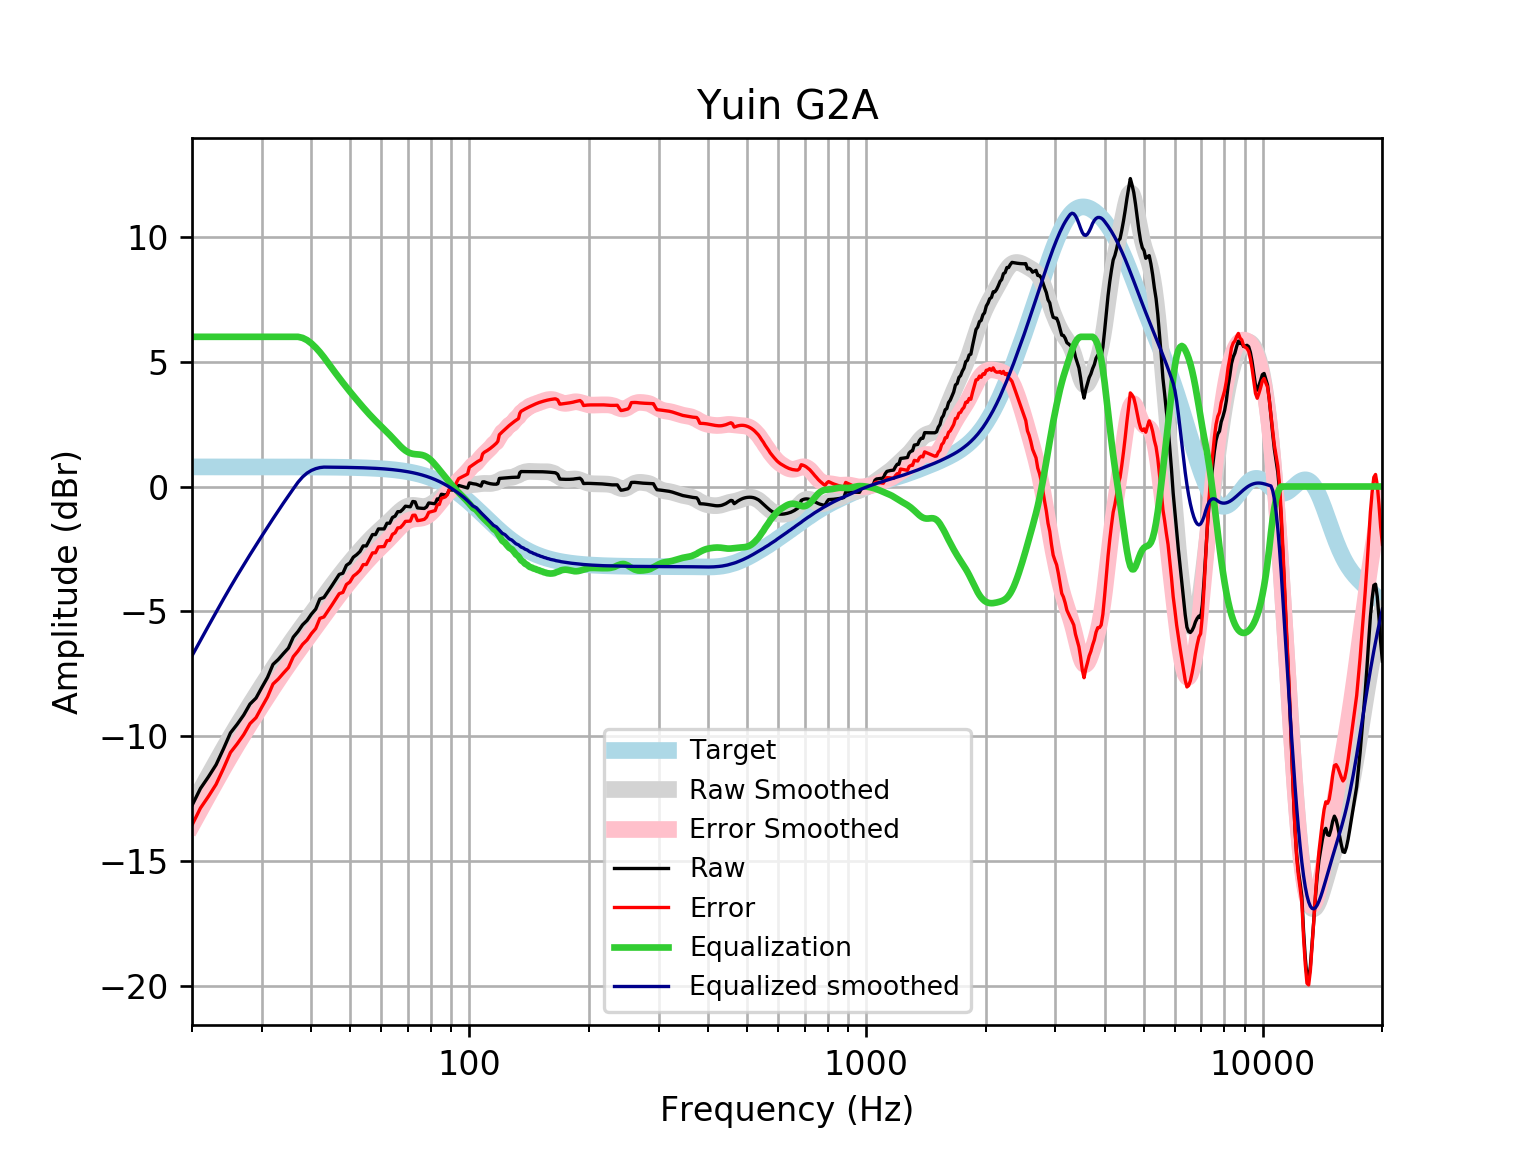

Source data for this figure (header and first rows):
frequency, raw, error, smoothed, error_smoothed, equalization, equalized_raw, equalized_smoothed, target
20, -12.78, -13.57, -12.79, -13.57, 6, -6.785, -6.785, 0.7859
21, -12.1, -12.89, -12.17, -12.96, 6.0, -6.105, -6.172, 0.7859
22, -11.64, -12.42, -11.59, -12.37, 6, -5.635, -5.589, 0.7858
23, -11.15, -11.94, -11.04, -11.82, 6, -5.152, -5.037, 0.7858
24, -10.52, -11.31, -10.52, -11.3, 6, -4.52, -4.516, 0.7858
25, -9.874, -10.66, -10.03, -10.81, 6.0, -3.874, -4.028, 0.7857
26, -9.527, -10.31, -9.57, -10.36, 6, -3.527, -3.57, 0.7857
27, -9.158, -9.944, -9.14, -9.925, 6, -3.158, -3.14, 0.7856
28, -8.719, -9.504, -8.734, -9.519, 6.0, -2.719, -2.734, 0.7855
29, -8.479, -9.264, -8.348, -9.134, 6, -2.479, -2.348, 0.7854
30, -8.05, -8.835, -7.98, -8.765, 6, -2.05, -1.98, 0.7852
31, -7.649, -8.434, -7.628, -8.413, 6, -1.649, -1.628, 0.785
32, -7.131, -7.916, -7.291, -8.076, 6.0, -1.131, -1.291, 0.7848
33, -6.932, -7.716, -6.969, -7.754, 6.0, -0.9318, -0.9691, 0.7846
34, -6.693, -7.478, -6.663, -7.447, 6, -0.6933, -0.6625, 0.7843
35, -6.475, -7.259, -6.371, -7.155, 6, -0.4748, -0.3708, 0.7839
36, -6.037, -6.82, -6.093, -6.876, 6.0, -0.0367, -0.09298, 0.7835
37, -5.81, -6.593, -5.828, -6.611, 6, 0.1903, 0.1724, 0.783
38, -5.542, -6.324, -5.573, -6.355, 5.957, 0.4148, 0.384, 0.7824
39, -5.367, -6.149, -5.326, -6.108, 5.866, 0.499, 0.54, 0.7818
40, -5.111, -5.892, -5.087, -5.868, 5.733, 0.6214, 0.6455, 0.781
41, -4.913, -5.693, -4.854, -5.634, 5.569, 0.656, 0.7154, 0.7801
42, -4.506, -5.285, -4.626, -5.405, 5.385, 0.8785, 0.759, 0.7791
43, -4.449, -5.227, -4.403, -5.181, 5.181, 0.7319, 0.778, 0.7779
44, -4.216, -4.993, -4.186, -4.963, 4.963, 0.7467, 0.7766, 0.7766
45, -3.984, -4.759, -3.976, -4.751, 4.751, 0.7671, 0.7752, 0.7751
46, -3.753, -4.526, -3.773, -4.547, 4.547, 0.7937, 0.7735, 0.7734
47, -3.522, -4.294, -3.578, -4.35, 4.35, 0.8273, 0.7715, 0.7715
48, -3.476, -4.245, -3.391, -4.16, 4.16, 0.6849, 0.7694, 0.7694
49, -3.159, -3.926, -3.212, -3.979, 3.979, 0.8205, 0.767, 0.767
50, -3.061, -3.825, -3.041, -3.806, 3.806, 0.7446, 0.7643, 0.7642
51, -2.833, -3.594, -2.877, -3.639, 3.639, 0.8059, 0.7612, 0.7612
52, -2.733, -3.491, -2.72, -3.477, 3.477, 0.7448, 0.7579, 0.7578
53, -2.607, -3.361, -2.568, -3.322, 3.322, 0.7154, 0.7541, 0.7541
54, -2.38, -3.13, -2.422, -3.172, 3.172, 0.7917, 0.7499, 0.7499
55, -2.381, -3.127, -2.282, -3.028, 3.028, 0.6464, 0.7453, 0.7453
56, -2.154, -2.894, -2.15, -2.89, 2.89, 0.7363, 0.7402, 0.7401
57, -1.926, -2.661, -2.026, -2.76, 2.76, 0.8337, 0.7345, 0.7345
58, -1.926, -2.655, -1.908, -2.637, 2.637, 0.7104, 0.7283, 0.7283
59, -1.699, -2.42, -1.798, -2.519, 2.519, 0.8206, 0.7215, 0.7215
60, -1.699, -2.413, -1.692, -2.406, 2.406, 0.7067, 0.714, 0.714
61, -1.7, -2.406, -1.589, -2.295, 2.295, 0.5947, 0.7058, 0.7058
62, -1.472, -2.169, -1.486, -2.183, 2.183, 0.7107, 0.6969, 0.6969
63, -1.471, -2.158, -1.382, -2.069, 2.069, 0.5982, 0.6871, 0.6871
64, -1.24, -1.917, -1.277, -1.953, 1.953, 0.7127, 0.6765, 0.6765
65, -1.188, -1.853, -1.172, -1.837, 1.837, 0.6489, 0.665, 0.665
66, -1.007, -1.66, -1.071, -1.724, 1.724, 0.7161, 0.6525, 0.6525
67, -1.007, -1.646, -0.9778, -1.617, 1.617, 0.6096, 0.639, 0.639
68, -0.9124, -1.537, -0.897, -1.521, 1.521, 0.609, 0.6244, 0.6244
69, -0.7888, -1.398, -0.8327, -1.441, 1.441, 0.6525, 0.6087, 0.6087
70, -0.7993, -1.391, -0.7876, -1.379, 1.379, 0.5801, 0.5918, 0.5918
71, -0.8127, -1.386, -0.7623, -1.336, 1.336, 0.5232, 0.5736, 0.5736
72, -0.6001, -1.154, -0.7551, -1.309, 1.309, 0.7092, 0.5541, 0.5541
73, -0.6154, -1.149, -0.7618, -1.295, 1.295, 0.6797, 0.5333, 0.5333
74, -0.8571, -1.368, -0.7763, -1.287, 1.287, 0.4302, 0.511, 0.511
75, -0.8678, -1.355, -0.7916, -1.279, 1.279, 0.4111, 0.4873, 0.4873
76, -0.875, -1.337, -0.8013, -1.263, 1.263, 0.3883, 0.462, 0.4621
77, -0.8793, -1.315, -0.8001, -1.235, 1.235, 0.356, 0.4352, 0.4353
78, -0.8195, -1.226, -0.7851, -1.192, 1.192, 0.3723, 0.4068, 0.4068
79, -0.6596, -1.036, -0.7555, -1.132, 1.132, 0.4726, 0.3767, 0.3768
... 553 more rows
